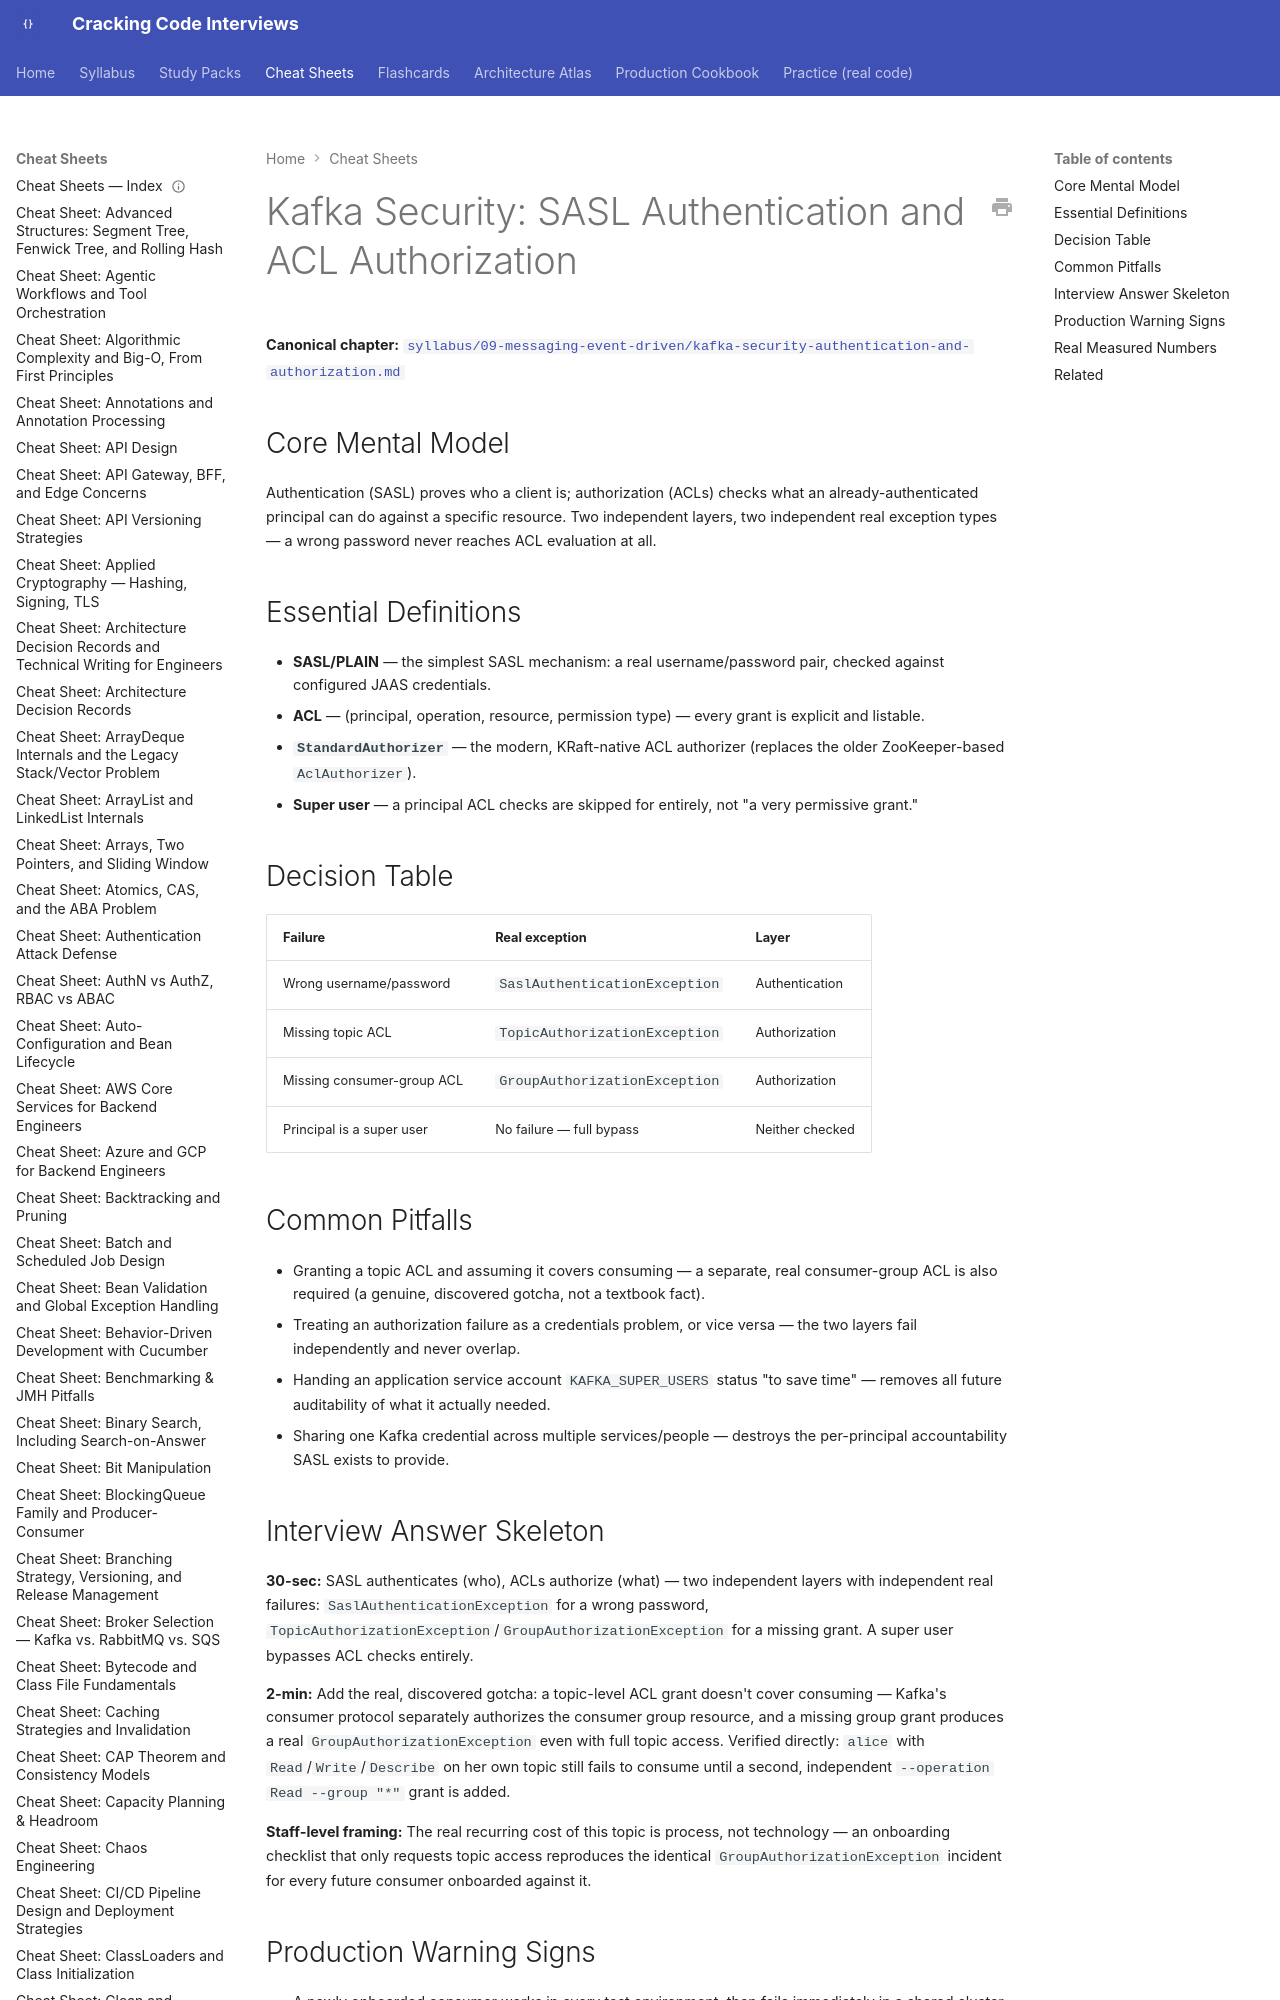

repository: JuanMelendres/cracking-code-interviews · page: cheat-sheets/kafka-security-authentication-and-authorization/index.html · generator: mkdocs

---
title: "Cheat Sheet: Kafka Security — SASL Authentication and ACL Authorization"
slug: kafka-security-authentication-and-authorization
document_type: cheat-sheet
domain: 09-messaging-event-driven
topic_id: T-2421
canonical: ../syllabus/09-messaging-event-driven/kafka-security-authentication-and-authorization.md
last_updated: 2026-09-21
---
